The GitHub repository hzyen/digit_and_symbol_recognition contains a labelled image folder "archive_png" with 10 categories: decimal point, div, equal sign, minus sign, original number, original sign, other number, other sign, plus sign, times. Examples follow, each with its label.

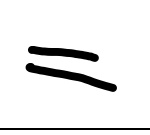
Label: equal sign

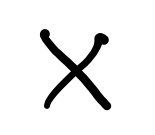
Label: times

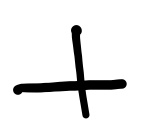
Label: plus sign

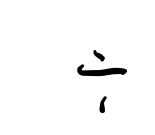
Label: div

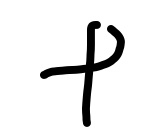
Label: plus sign

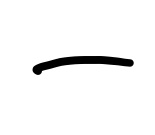
Label: minus sign
